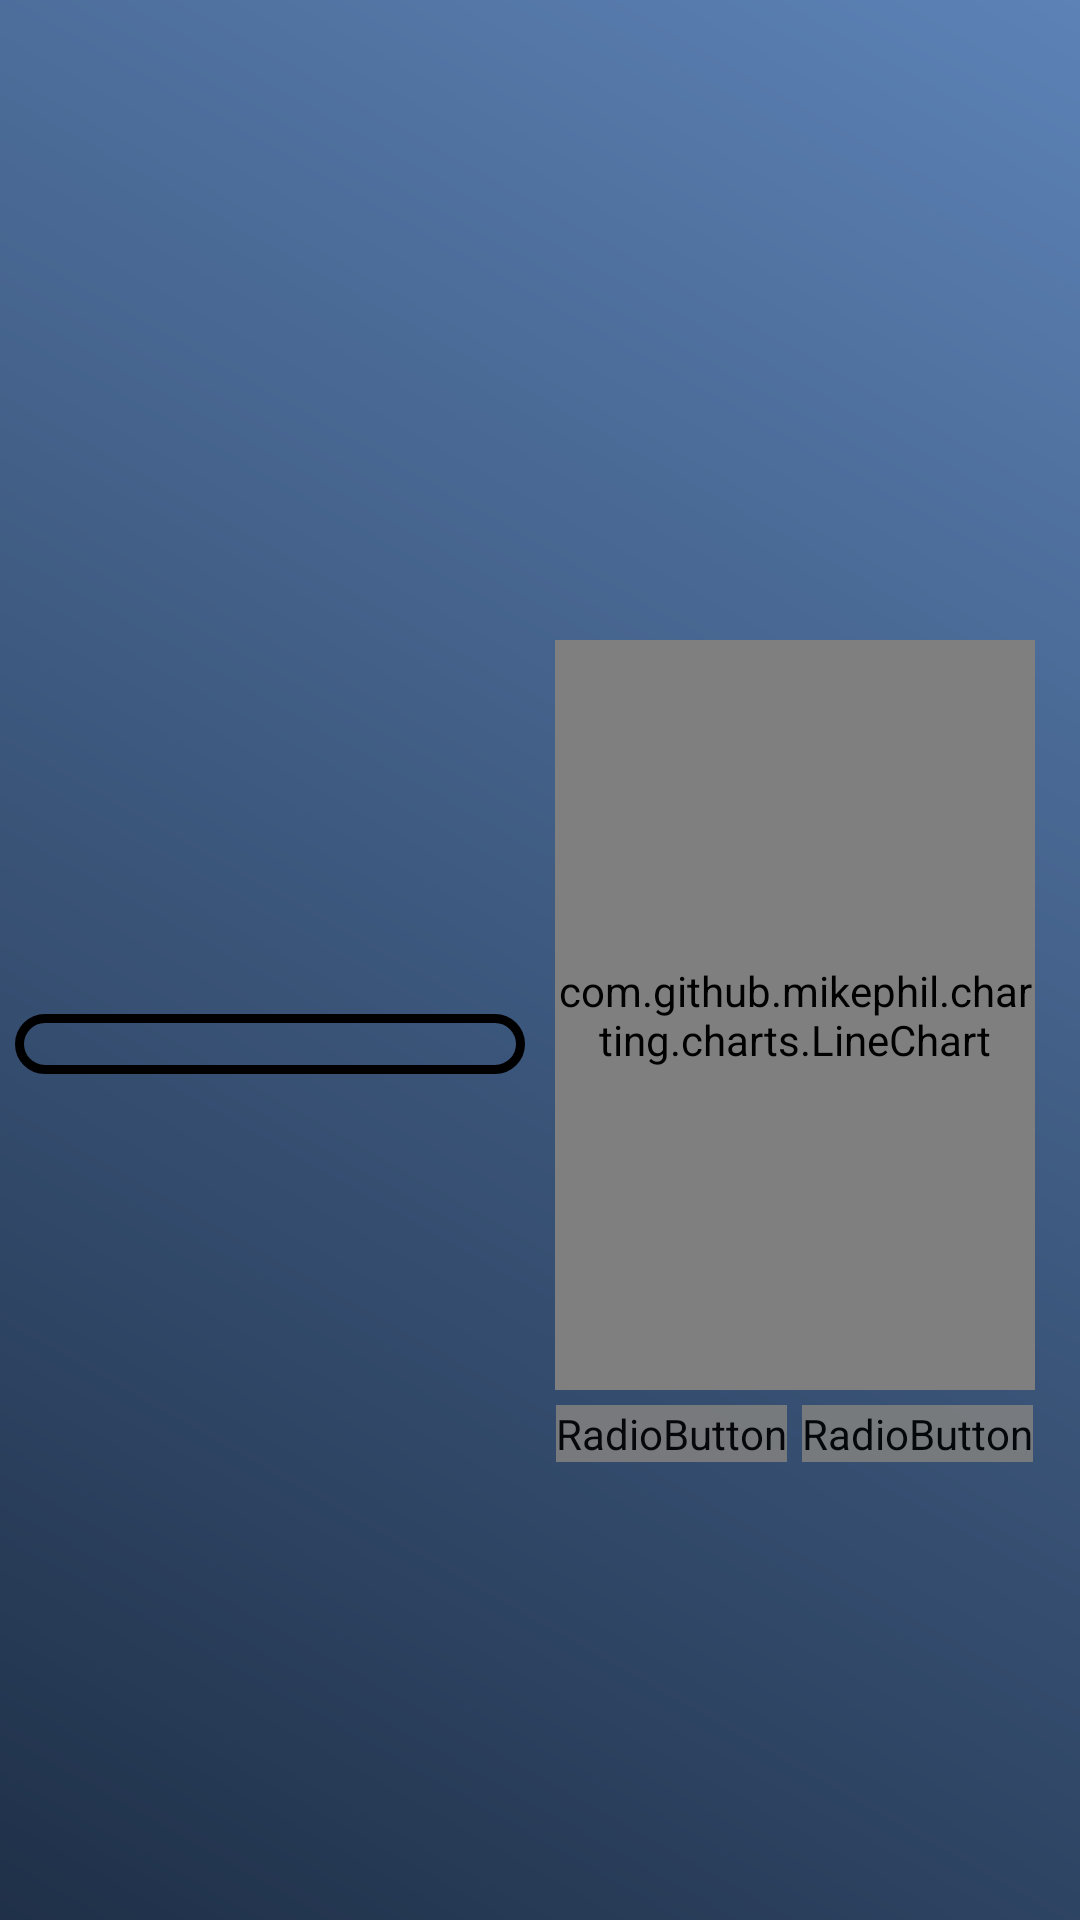

This screen was rendered from an Android layout file. Write that file and the resources it references.
<!-- AndroidManifest.xml: activity theme Theme.MyStory.NoActionBar -->
<!-- res/layout/activity_observatory.xml -->
<?xml version="1.0" encoding="utf-8"?>
<androidx.constraintlayout.widget.ConstraintLayout xmlns:android="http://schemas.android.com/apk/res/android"
    xmlns:app="http://schemas.android.com/apk/res-auto"
    android:layout_width="match_parent"
    android:layout_height="match_parent"
    android:background="@color/black">

    <com.google.android.material.appbar.AppBarLayout
        android:id="@+id/app_bar"
        android:layout_width="match_parent"
        android:layout_height="wrap_content"
        android:theme="@style/Theme.MyStory.AppBarOverlay"
        app:layout_constraintTop_toTopOf="parent">

        <androidx.appcompat.widget.Toolbar
            android:id="@+id/toolbar"
            android:layout_width="match_parent"
            android:layout_height="?android:attr/actionBarSize"
            android:background="?attr/colorPrimary"
            app:popupTheme="@style/Theme.MyStory.PopupOverlay">

            <LinearLayout

                android:id="@+id/observatory_toolbar_select_date"
                android:layout_width="wrap_content"
                android:layout_height="wrap_content"
                android:layout_gravity="center_vertical|end"
                android:gravity="center_vertical"
                android:layout_marginEnd="@dimen/general_margin"
                android:orientation="horizontal">



                <Button
                    android:id="@+id/observ_select_all"
                    android:layout_width="@dimen/observ_button_width_select"
                    android:layout_height="@dimen/observ_button_height_select"
                    android:layout_marginStart="@dimen/general_margin"
                    android:layout_marginEnd="@dimen/general_margin"
                    android:alpha="0.9"
                    android:background="@drawable/button_ok_gradient"
                    android:text="Tout"
                    android:textColor="@color/primary_dark_blue"
                    android:textSize="14sp"
                    app:backgroundTint="@null" />


                <Button
                    android:id="@+id/observ_select_year"
                    android:layout_width="@dimen/observ_button_width_select"
                    android:layout_height="@dimen/observ_button_height_select"
                    android:layout_marginStart="@dimen/general_margin"
                    android:layout_marginEnd="@dimen/general_margin"
                    android:alpha="0.9"
                    android:background="@drawable/button_basic_gradient"
                    android:text="année"
                    android:textColor="@color/primary_dark_blue"
                    android:textSize="14sp"
                    app:backgroundTint="@null" />

                <Button
                    android:id="@+id/observ_select_month"
                    android:layout_width="@dimen/observ_button_width_select"
                    android:layout_height="@dimen/observ_button_height_select"
                    android:layout_marginStart="@dimen/general_margin"
                    android:layout_marginEnd="@dimen/general_margin"
                    android:alpha="0.9"
                    android:background="@drawable/button_basic_gradient"
                    android:text="mois"
                    android:textColor="@color/primary_dark_blue"
                    android:textSize="14sp"
                    app:backgroundTint="@null" />
                <RadioGroup
                    android:id="@+id/observatory_radio_group"
                    android:layout_width="wrap_content"
                    android:layout_height="wrap_content"
                    android:orientation="horizontal">

                    <RadioButton
                        android:id="@+id/observatory_radio_allbooks"
                        android:layout_width="wrap_content"
                        android:layout_height="wrap_content"
                        android:alpha="0.9"
                        android:text="Tout"
                        android:textColor="?attr/colorVariantLight"
                        android:buttonTint="?attr/colorVariantLight"/>

                    <RadioButton
                        android:id="@+id/observatory_radio_roman"
                        android:layout_width="wrap_content"
                        android:layout_height="wrap_content"
                        android:alpha="0.9"
                        android:drawableStart="@drawable/book_type_novel"
                        android:text="Roman"
                        android:textColor="?attr/colorVariantLight"
                        android:buttonTint="?attr/colorVariantLight"/>

                    <RadioButton
                        android:id="@+id/observatory_radio_manga"
                        android:layout_width="wrap_content"
                        android:layout_height="wrap_content"
                        android:layout_marginStart="@dimen/general_margin"
                        android:drawableStart="@drawable/book_type_manga"
                        android:text="Manga"
                        android:alpha="0.9"
                        android:textColor="?attr/colorVariantLight"
                        android:buttonTint="?attr/colorVariantLight"/>

                </RadioGroup>
            </LinearLayout>

        </androidx.appcompat.widget.Toolbar>

    </com.google.android.material.appbar.AppBarLayout>

    <FrameLayout
        android:layout_width="match_parent"
        android:layout_height="match_parent"
        android:background="@drawable/background_observatory"
        android:foregroundGravity="center"/>

    <LinearLayout

        android:layout_width="0dp"
        android:layout_height="0dp"
        android:orientation="horizontal"
        android:padding="@dimen/general_margin"
        app:layout_constraintBottom_toBottomOf="parent"
        app:layout_constraintEnd_toEndOf="parent"
        app:layout_constraintStart_toStartOf="parent"
        app:layout_constraintTop_toBottomOf="@+id/app_bar"
        android:clipChildren="false">

        <LinearLayout
            android:layout_width="0dp"
            android:layout_height="match_parent"
            android:layout_weight="1"
            android:gravity="center"
            android:orientation="horizontal"
            android:clipChildren="false">

            <ScrollView
                android:id="@+id/obs_list_infos"
                android:layout_width="match_parent"
                android:layout_height="wrap_content"
                android:padding="10dp"
                android:clipChildren="false"
                android:background="@drawable/background_border_infos">

                <LinearLayout
                    android:id="@+id/obser_data_line_info"
                    android:layout_width="match_parent"
                    android:layout_height="wrap_content"
                    android:gravity="center"
                    android:clipChildren="false"
                    android:elevation="@dimen/general_margin"
                    android:orientation="vertical" />

            </ScrollView>

            <ImageView
                android:id="@+id/obs_no_book"
                android:visibility="gone"
                android:layout_width="match_parent"
                android:layout_height="match_parent"
                android:src="@drawable/no_book" />
        </LinearLayout>


        <LinearLayout
            android:layout_width="0dp"
            android:layout_height="match_parent"
            android:layout_margin="@dimen/general_margin"
            android:layout_weight="1"
            android:gravity="center"
            android:clipChildren="false"
            android:orientation="vertical">

            <com.github.mikephil.charting.charts.LineChart
                android:id="@+id/line_chart"
                android:layout_width="match_parent"
                android:layout_height="250dp"
                android:layout_margin="@dimen/general_margin"
                android:layout_marginLeft="@dimen/general_margin"
                android:layout_marginRight="@dimen/general_margin" />

            <ImageView
                android:id="@+id/obs_no_graph"
                android:visibility="gone"
                android:layout_width="match_parent"
                android:layout_height="match_parent"
                android:src="@drawable/no_graph" />

            <RadioGroup
                android:id="@+id/observatory_radio_group_plot"
                android:layout_width="wrap_content"
                android:layout_height="wrap_content"
                android:orientation="horizontal">

                <RadioButton
                    android:id="@+id/observatory_radio_plot_book"
                    android:layout_width="wrap_content"
                    android:layout_height="wrap_content"
                    android:alpha="0.9"
                    android:text="Livres"
                    android:textColor="?attr/colorVariantLight"
                    android:buttonTint="?attr/colorVariantLight"/>

                <RadioButton
                    android:layout_marginStart="@dimen/general_margin"
                    android:id="@+id/observatory_radio_plot_page"
                    android:layout_width="wrap_content"
                    android:layout_height="wrap_content"
                    android:alpha="0.9"
                    android:text="Pages"
                    android:textColor="?attr/colorVariantLight"
                    android:buttonTint="?attr/colorVariantLight"/>


            </RadioGroup>
        </LinearLayout>

    </LinearLayout>


</androidx.constraintlayout.widget.ConstraintLayout>
<!-- resources referenced by this layout -->
<resources>
  <color name="black">#FF000000</color>
  <color name="primary_dark_blue">#0D213E</color>
  <dimen name="general_margin">5dp</dimen>
  <!-- drawable background_border_infos (drawable-v24) -->
  <?xml version="1.0" encoding="UTF-8"?>
  <shape xmlns:android="http://schemas.android.com/apk/res/android"
      android:shape="rectangle">
      <solid android:color="@color/transparent" />
  
      <corners android:radius="20dp" />
      <stroke
          android:width="3dp"
          android:color="?attr/colorVariantLight" />
  </shape>
  <!-- drawable background_observatory (drawable-v24) -->
  <?xml version="1.0" encoding="UTF-8"?>
  <shape xmlns:android="http://schemas.android.com/apk/res/android"
      android:shape="rectangle">
      <gradient
          android:angle="45"
          android:endColor="@color/primary_light_blue"
          android:startColor="@color/primary_middle_blue"
          android:type="linear" />
  
  
  </shape>
  <!-- drawable book_type_manga: vector/xml drawable (drawable, 2063 chars, omitted) -->
  <!-- drawable book_type_novel (drawable) -->
  <vector xmlns:android="http://schemas.android.com/apk/res/android"
      android:width="24dp"
      android:height="24dp"
      android:viewportWidth="512"
      android:viewportHeight="512">
    <path
        android:pathData="M196.73,35.23c-8.13,0.88 -16.3,1.94 -24.51,3.17C192.97,50.21 212.04,66.79 224,96c-24.9,-22.51 -44.23,-39.5 -75.79,-53.51 -8.81,1.68 -17.69,3.56 -26.66,5.64 22.69,10.74 49.03,26.09 75.11,51.31 -57.46,-25.45 -81.79,-31.07 -120.23,-39.4C64.33,63.6 52.03,67.5 39.5,71.74c54.81,3.53 103.13,19.64 187.35,47.72l2.02,0.67 1.5,1.5c5.79,5.79 15.36,9.25 25.2,9.35 -2.72,-39.43 -18.79,-67.8 -58.84,-95.76zM315.27,35.23c-40.05,27.96 -56.11,56.33 -58.84,95.76 9.85,-0.1 19.41,-3.56 25.2,-9.35l1.5,-1.5 2.01,-0.67C369.37,91.39 417.69,75.28 472.5,71.75c-12.53,-4.24 -24.83,-8.15 -36.93,-11.71 -38.44,8.33 -62.77,13.95 -120.23,39.4 26.09,-25.21 52.42,-40.56 75.11,-51.31 -8.96,-2.08 -17.85,-3.96 -26.66,-5.64 -31.56,14.01 -50.9,31 -75.79,53.51 11.95,-29.2 31.03,-45.79 51.78,-57.6 -8.22,-1.24 -16.38,-2.29 -24.51,-3.17zM25,89.29v301.76c44.68,0.19 106.01,16.81 190,44.5v-301.04C128.03,105.53 81.67,90.71 25,89.29zM487,89.29c-56.67,1.42 -103.03,16.25 -190,45.22v301.05c84.32,-27.7 143.41,-42.5 190,-44.2L487,89.29zM233,144.48v200.32c15.47,3.1 30.71,3.29 46,0.1L279,144.48c-7.23,3.06 -15.14,4.52 -23,4.52 -7.86,0 -15.77,-1.46 -23,-4.52zM233,363.11v13.93c15.3,3.49 30.51,3.28 46,-0.1L279,363.22c-15.37,2.73 -30.76,2.54 -46,-0.11zM279,395.29c-15.23,2.86 -30.63,3.06 -46,0.13v48.84c3.22,3.24 5.78,5.88 8.36,7.56 3.28,2.14 6.77,3.49 14.27,3.19l0.18,-0.01h0.18c11.61,0 15.95,-4.04 23,-10.84v-48.87z"
        android:fillColor="?attr/colorVariantLight"/>
  </vector>
  <!-- drawable button_ok_gradient (drawable) -->
  <?xml version="1.0" encoding="UTF-8"?>
  <shape xmlns:android="http://schemas.android.com/apk/res/android"
      android:shape="rectangle">
      <gradient
          android:endColor="@color/end_gradient_button_ok"
          android:gradientRadius="100%p"
          android:startColor="@color/start_gradient_button_ok"
          android:type="radial" />
  
      <corners android:radius="5dp" />
      <stroke
          android:width="3dp"
          android:color="@color/end_gradient_button_ok" />
  </shape>
  <!-- drawable no_book: png bitmap (drawable-v24, 530354 bytes) -->
  <!-- drawable no_graph: png bitmap (drawable, 800058 bytes) -->
  <style name="Theme.MyStory.AppBarOverlay" parent="ThemeOverlay.AppCompat.Dark.ActionBar" />
  <style name="Theme.MyStory.PopupOverlay" parent="ThemeOverlay.AppCompat.Light" />
  <style name="Theme.MyStory.NoActionBar">
          <item name="windowActionBar">false</item>
          <item name="windowNoTitle">true</item>
      </style>
  <color name="transparent">#00000000</color>
  <color name="primary_light_blue">#5C82B6</color>
  <color name="primary_middle_blue">#1f3048</color>
  <color name="end_gradient_button_ok">#04500F</color>
  <color name="start_gradient_button_ok">#2AB839</color>
</resources>
